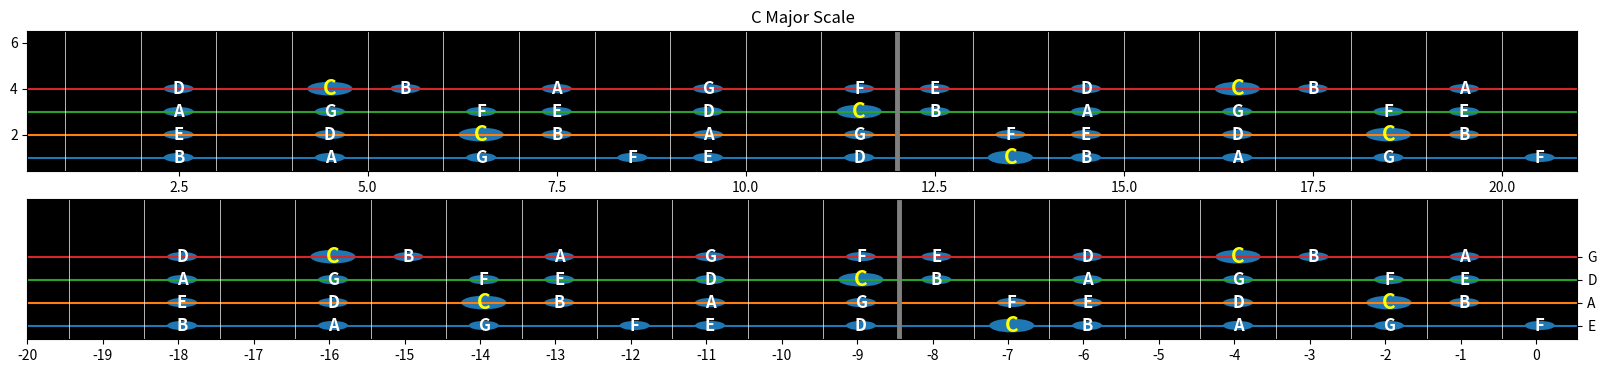

Python code for this plot:
import matplotlib.pyplot as plt
import numpy as np
import matplotlib.patches as mpatches


# Much of this code was taken directly from https://colab.research.google.com/github/diegopenilla/PythonGuitar/blob/master/How_to_learn_guitar_with_Python.ipynb#scrollTo=QqZpI0Pl9rw5
# 	and https://betterprogramming.pub/how-to-learn-guitar-with-python-978a1896a47. 
#	Thank you to Diego Penilla for making this easy for me
class FretboardPlotter:
	# a sufficiently long list to take 12 notes out of any note
	whole_notes = ['C' , 'C#', 'D', 'D#', 'E', 'F', 'F#' , 'G', 'G#', 'A', 'A#', 'B']*3
	strings = {}

	# Enums for fretboard
	MAJOR_SCALE = [0, 2, 4, 5, 7, 9, 11]
	MAJOR_TRIAD = [0, 4, 7]
	MAJOR_SEVENTH = [0, 4, 7, 11]
	MINOR_SCALE = [0, 2, 3, 5, 7, 8, 10]
	MINOR_TRIAD = [0, 3, 7]
	MINOR_SEVENTH = [0, 3, 7 ]

	def __init__(self):
		self.populate_strings()

	def get_notes(self, key, intervals):
		"""Diego: "Given any key C, C#... B
    	and intervals z.B Tone Tone Semitone" """
		root = self.whole_notes.index(key)
		octave = self.whole_notes[root:root+12]
		return [octave[i] for i in intervals]

	def populate_strings(self):
		start_strings = []
		strings = {i:0 for i in 'EADG'}
		for i in strings.keys():
			start = self.whole_notes.index(i)
			strings[i] = self.whole_notes[start:start+20]
		self.strings = strings

	def find_notes(self, scale):
	    notes_strings = {i:0 for i in "EADG"}
	    # for every string 
	    for key in self.strings.keys():
	        indexes = []
	        for note in scale:
	            # Diego: "append index where note of the scale is found in"
	            ind = self.strings[key].index(note)
	            indexes.append(ind)
	            # Diego: "because there are 20 frets, there are duplicate notes in the string"
	            if ind <= 7:
	                indexes.append(ind+12)
	        # list notes in order of appearance on the fretboard
	        indexes.sort()
	        notes_strings[key] = indexes
	    return notes_strings

	# TODO iterate through ax array rather than referencing each time. will be cleaner
	def plot(self, key, intervals, graphTitle, night=True):
		scale = self.get_notes(key, intervals)
		# Diego: "Plot Strings"
		fig, ax = plt.subplots(2, figsize=(20,4))
		background = ['white', 'black']
		for i in range(1,5):
			ax[0].plot([i for a in range(22)])
			ax[1].plot([i for a in range(22)])
		# Diego: "Plotting Frets"
		
		for i in range(1,21):
			# lefty --> i == 9? 8?
			# if i == 9:
			# righty
			if i == 12:
				ax[0].axvline(x=i, color='gray', linewidth=3.5)
				ax[1].axvline(x=i, color='gray', linewidth=3.5)
				continue
			ax[0].axvline(x=i, color=background[night-1], linewidth=0.5)
			ax[1].axvline(x=i, color=background[night-1], linewidth=0.5)

		# Diego: "ax.grid(linestyle='-', linewidth='0.5', color='black')"
		ax[0].set_axisbelow(True)
		ax[1].set_axisbelow(True)
		
		# Diego: "setting height and width of displayed guitar"
		ax[0].set_xlim([0.5, 21])
		ax[1].set_xlim([0.5, 21])
		ax[0].set_ylim([0.4, 6.5])
		ax[1].set_ylim([0.4, 6.5])
		ax[0].set_facecolor(background[night])
		ax[1].set_facecolor(background[night])
		to_plot = self.find_notes(scale)
		
		#find_notes returns a map of strings with the indexes of the notes that are in the given scale
			#ex: to_plot(C major scale) = {'E': [19, 17, 15, 13, 12, 10, 8, 7, 5, 3, 1, 0], 'A': [19, 17, 15, 14, 12, 10, 8, 7, 5, 3, 2, 0]...
			# below for loop iterates through EADG keys of the map
		for y_val, key in zip([1,2,3,4], 'EADG'):
			#  looks up the values corresponding to EADG keys of find_notes map aka the indexes of the notes that were in the given scale
			for i in to_plot[key]:
				font = 12
				color = 'w'
				circleSize = 0.2
				#lefty
				x = 21 - i + 0.5
				#righty 
				xRighty = i + 0.5
				# strings is a map of each string and their notes. 
				# gets the list of notes for a given string and looks up the note at the index
				note = self.strings[key][i]
				print("Note = " + note)
				# make the root slightly larger and yellow
				if note == scale[0]:
					font = 15
					color = 'yellow'
					circleSize = 0.3
				p = mpatches.Circle((x, y_val), circleSize)
				pLefty = mpatches.Circle((x, y_val), circleSize)
				ax[0].add_patch(p)
				ax[1].add_patch(pLefty)
				ax[0].annotate(note, (x, y_val), color=color, weight='bold', fontsize=font, ha='center', va='center')
				ax[1].annotate(note, (x, y_val), color=color, weight='bold', fontsize=font, ha='center', va='center')

		#plt.title(graphTitle)
		ax[0].set_title(graphTitle)
		ax[1].yaxis.tick_right()
		plt.yticks(np.arange(1,5), ['E', 'A', 'D', 'G'])

		# Diego had offset at +0.5. shifting down slightly since i think it's easier to see open strings this way
		# plt.xticks(np.arange(21)+0.45, np.arange(0,20))
		plt.xticks(np.arange(21)+0.45, np.arange(-20,1))
		plt.show()

fretboardPlotter = FretboardPlotter()

# index where element 'B' is located.
root = fretboardPlotter.whole_notes.index('B')
# starting from this index, slice twelve elements
B = fretboardPlotter.whole_notes[root:root+12]
print('B chromatic scale: ', B)


# intervals of the major scale as indexes:
major_scale = [0, 2, 4, 5, 7, 9, 11]
# selecting the indexes of the octave we want
notes = [B[i] for i in major_scale]
print('B major scale:', notes)



another_scale = [0, 2, 5, 10, 11]
notes = [B[i] for i in another_scale]
print('Some scale ', notes)


print('Notes of C major scale:\n{}'.format(fretboardPlotter.get_notes('C', FretboardPlotter.MINOR_SCALE)))


cMajorNotes = fretboardPlotter.get_notes("C", fretboardPlotter.MAJOR_SCALE)
print()
print(cMajorNotes)

cMajorNotesOnStrings = fretboardPlotter.find_notes(cMajorNotes)
print(cMajorNotesOnStrings)

print(fretboardPlotter.strings)
fretboardPlotter.plot('C', fretboardPlotter.MAJOR_SCALE, "C Major Scale")